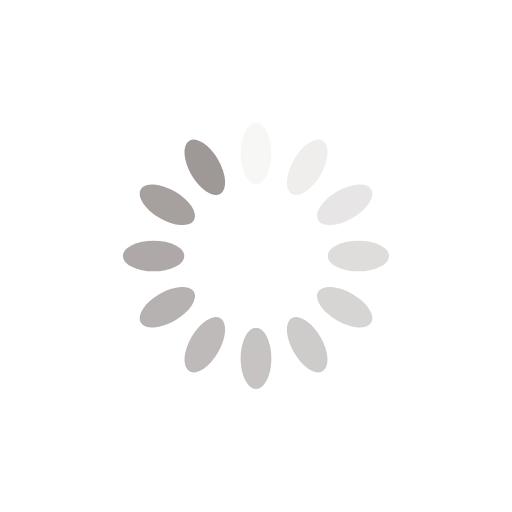
t = 0.00 s
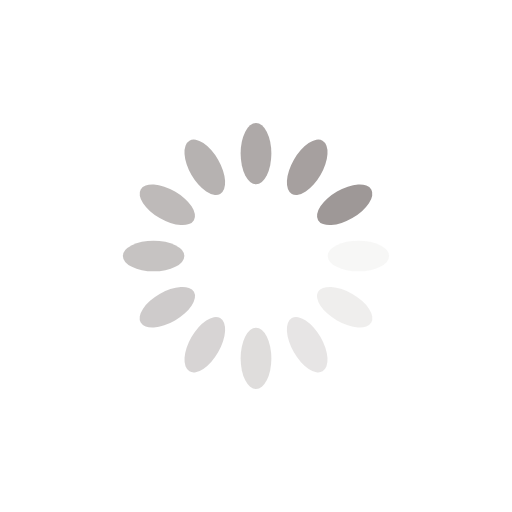
t = 0.25 s
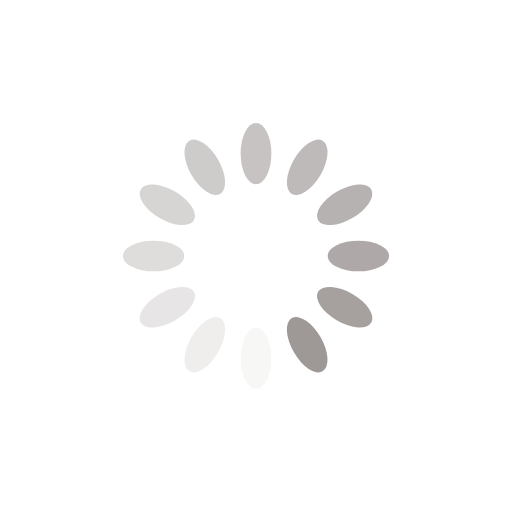
t = 0.50 s
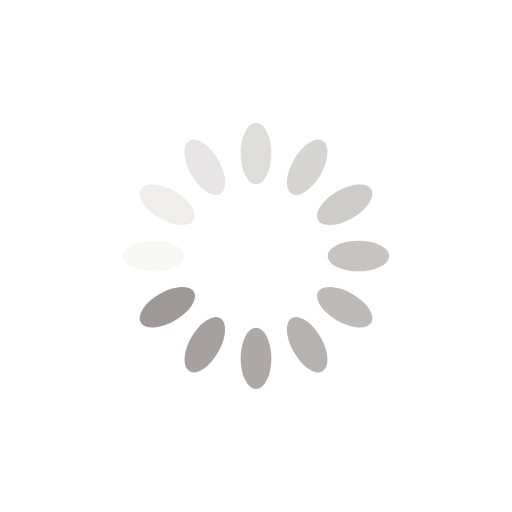
t = 0.75 s

The animated SVG that drew these frames (rendered in a browser with its animation timeline set to each time). Animation: 12 SMIL elements (animate=12); one cycle of 1.00 s, repeats indefinitely.

<?xml version="1.0" encoding="utf-8"?>
<svg xmlns="http://www.w3.org/2000/svg" xmlns:xlink="http://www.w3.org/1999/xlink" style="margin: auto; background: none; display: block; shape-rendering: auto;" width="200px" height="200px" viewBox="0 0 100 100" preserveAspectRatio="xMidYMid">
<g transform="rotate(0 50 50)">
  <rect x="47" y="24" rx="3" ry="6" width="6" height="12" fill="#9e9897">
    <animate attributeName="opacity" values="1;0" keyTimes="0;1" dur="1s" begin="-0.9166666666666666s" repeatCount="indefinite"></animate>
  </rect>
</g><g transform="rotate(30 50 50)">
  <rect x="47" y="24" rx="3" ry="6" width="6" height="12" fill="#9e9897">
    <animate attributeName="opacity" values="1;0" keyTimes="0;1" dur="1s" begin="-0.8333333333333334s" repeatCount="indefinite"></animate>
  </rect>
</g><g transform="rotate(60 50 50)">
  <rect x="47" y="24" rx="3" ry="6" width="6" height="12" fill="#9e9897">
    <animate attributeName="opacity" values="1;0" keyTimes="0;1" dur="1s" begin="-0.75s" repeatCount="indefinite"></animate>
  </rect>
</g><g transform="rotate(90 50 50)">
  <rect x="47" y="24" rx="3" ry="6" width="6" height="12" fill="#9e9897">
    <animate attributeName="opacity" values="1;0" keyTimes="0;1" dur="1s" begin="-0.6666666666666666s" repeatCount="indefinite"></animate>
  </rect>
</g><g transform="rotate(120 50 50)">
  <rect x="47" y="24" rx="3" ry="6" width="6" height="12" fill="#9e9897">
    <animate attributeName="opacity" values="1;0" keyTimes="0;1" dur="1s" begin="-0.5833333333333334s" repeatCount="indefinite"></animate>
  </rect>
</g><g transform="rotate(150 50 50)">
  <rect x="47" y="24" rx="3" ry="6" width="6" height="12" fill="#9e9897">
    <animate attributeName="opacity" values="1;0" keyTimes="0;1" dur="1s" begin="-0.5s" repeatCount="indefinite"></animate>
  </rect>
</g><g transform="rotate(180 50 50)">
  <rect x="47" y="24" rx="3" ry="6" width="6" height="12" fill="#9e9897">
    <animate attributeName="opacity" values="1;0" keyTimes="0;1" dur="1s" begin="-0.4166666666666667s" repeatCount="indefinite"></animate>
  </rect>
</g><g transform="rotate(210 50 50)">
  <rect x="47" y="24" rx="3" ry="6" width="6" height="12" fill="#9e9897">
    <animate attributeName="opacity" values="1;0" keyTimes="0;1" dur="1s" begin="-0.3333333333333333s" repeatCount="indefinite"></animate>
  </rect>
</g><g transform="rotate(240 50 50)">
  <rect x="47" y="24" rx="3" ry="6" width="6" height="12" fill="#9e9897">
    <animate attributeName="opacity" values="1;0" keyTimes="0;1" dur="1s" begin="-0.25s" repeatCount="indefinite"></animate>
  </rect>
</g><g transform="rotate(270 50 50)">
  <rect x="47" y="24" rx="3" ry="6" width="6" height="12" fill="#9e9897">
    <animate attributeName="opacity" values="1;0" keyTimes="0;1" dur="1s" begin="-0.16666666666666666s" repeatCount="indefinite"></animate>
  </rect>
</g><g transform="rotate(300 50 50)">
  <rect x="47" y="24" rx="3" ry="6" width="6" height="12" fill="#9e9897">
    <animate attributeName="opacity" values="1;0" keyTimes="0;1" dur="1s" begin="-0.08333333333333333s" repeatCount="indefinite"></animate>
  </rect>
</g><g transform="rotate(330 50 50)">
  <rect x="47" y="24" rx="3" ry="6" width="6" height="12" fill="#9e9897">
    <animate attributeName="opacity" values="1;0" keyTimes="0;1" dur="1s" begin="0s" repeatCount="indefinite"></animate>
  </rect>
</g>
<!-- [ldio] generated by https://loading.io/ --></svg>
